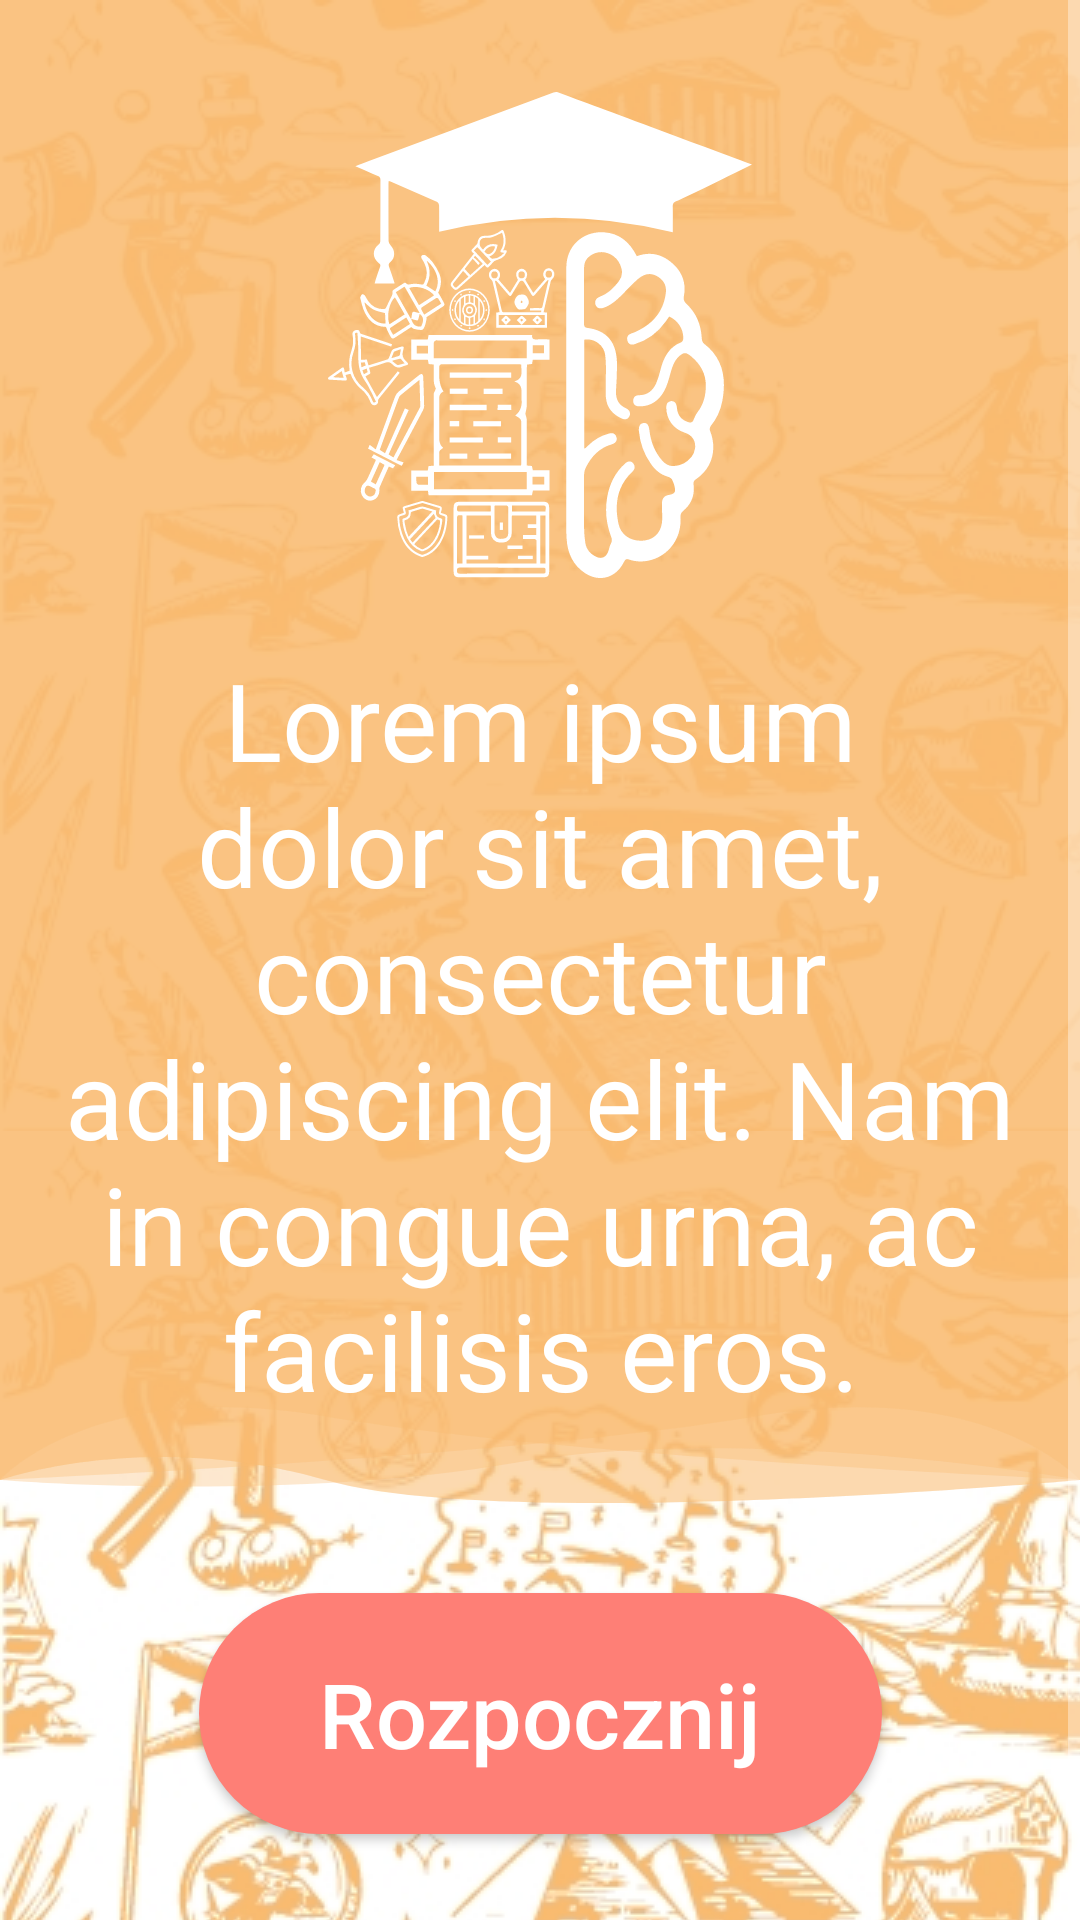

Produce the Android XML layout that renders to this screen, including the resource entries it uses.
<!-- AndroidManifest.xml: application theme AppTheme -->
<!-- res/layout/activity_main.xml -->
<?xml version="1.0" encoding="utf-8"?>
<LinearLayout xmlns:android="http://schemas.android.com/apk/res/android"
    xmlns:app="http://schemas.android.com/apk/res-auto"
    xmlns:tools="http://schemas.android.com/tools"
    android:layout_width="match_parent"
    android:layout_height="match_parent"
    android:orientation="vertical"
    android:background="@drawable/back"
    tools:context=".MainActivity">
    <ScrollView
        android:layout_width="match_parent"
        android:layout_height="wrap_content">
        <androidx.constraintlayout.widget.ConstraintLayout
            android:layout_height="wrap_content"
            android:layout_width="match_parent">


    <ImageView
        android:id="@+id/imageView2"
        android:layout_width="match_parent"
        android:layout_height="wrap_content"
        android:adjustViewBounds="true"
        android:scaleType="fitCenter"
        app:srcCompat="@drawable/ic_group_20"
        app:layout_constraintBottom_toBottomOf="parent"
        app:layout_constraintEnd_toEndOf="parent"
        app:layout_constraintHorizontal_bias="1.0"
        app:layout_constraintStart_toStartOf="parent"
        app:layout_constraintTop_toTopOf="parent"
        app:layout_constraintVertical_bias="0.0" />

    <ImageView
        android:id="@+id/imageView"
        android:layout_width="wrap_content"
        android:layout_height="wrap_content"
        android:layout_marginBottom="32dp"
        app:layout_constraintBottom_toBottomOf="@+id/imageView2"
        app:layout_constraintEnd_toEndOf="parent"
        app:layout_constraintStart_toStartOf="parent"
        app:layout_constraintTop_toTopOf="@+id/imageView2"
        app:layout_constraintVertical_bias="0.100000024"
        app:srcCompat="@drawable/ic_rgrgrrgrgrgrg" />

    <TextView
        android:id="@+id/textView"
        android:layout_width="wrap_content"
        android:layout_height="wrap_content"
        android:textAlignment="center"
        android:padding="20dp"
        android:textSize="36sp"
        android:textColor="#ffffff"
        android:text="Lorem ipsum dolor sit amet, consectetur adipiscing elit. Nam in congue urna, ac facilisis eros."
        app:layout_constraintBottom_toBottomOf="@+id/imageView2"
        app:layout_constraintEnd_toEndOf="parent"
        app:layout_constraintStart_toStartOf="parent"
        app:layout_constraintTop_toBottomOf="@+id/imageView"
        app:layout_constraintVertical_bias="0.3"
        android:gravity="center_horizontal" />

    <Button
        android:id="@+id/button"
        android:layout_width="wrap_content"
        android:layout_height="wrap_content"
        android:layout_margin="30dp"
        android:paddingHorizontal="40dp"
        android:paddingVertical="20dp"
        android:background="@drawable/button"
        android:text="Rozpocznij"
        android:onClick="click"
        android:textAllCaps="false"
        android:textColor="#ffffff"
        android:textSize="30sp"
        app:layout_constraintBottom_toBottomOf="parent"
        app:layout_constraintEnd_toEndOf="parent"
        app:layout_constraintStart_toStartOf="parent"
        app:layout_constraintTop_toBottomOf="@+id/imageView2" />

        </androidx.constraintlayout.widget.ConstraintLayout>
    </ScrollView>
</LinearLayout>
<!-- resources referenced by this layout -->
<resources>
  <!-- drawable back (drawable) -->
  <?xml version="1.0" encoding="utf-8"?>
  <bitmap
      xmlns:android="http://schemas.android.com/apk/res/android"
      android:src="@drawable/dcdccd"
      android:tileMode="repeat" />
  <!-- drawable button (drawable) -->
  <layer-list xmlns:android="http://schemas.android.com/apk/res/android">
      <item>
          <shape android:shape="rectangle">
              <solid android:color="#FE7F76"/>
              <corners android:radius="90dp"/>
  
          </shape>
      </item>
  
  </layer-list>
  <!-- drawable ic_group_20 (drawable) -->
  <vector xmlns:android="http://schemas.android.com/apk/res/android"
      android:width="375dp"
      android:height="522dp"
      android:viewportWidth="375"
      android:viewportHeight="522">
    <path
        android:pathData="M0,0H375V514s-181,-8 -262,-22S0,514 0,514Z"
        android:strokeAlpha="0.34"
        android:fillColor="#f9bb70"
        android:fillAlpha="0.34"/>
    <path
        android:pathData="M375,0H0V514s181,-8 262,-22 113,22 113,22Z"
        android:strokeAlpha="0.34"
        android:fillColor="#f9bb70"
        android:fillAlpha="0.34"/>
    <path
        android:pathData="M375,0H0V514s98,8 179,-6 196,6 196,6Z"
        android:strokeAlpha="0.34"
        android:fillColor="#f9bb70"
        android:fillAlpha="0.34"/>
    <path
        android:pathData="M375,0H0V514s51,-18 113,0 262,0 262,0Z"
        android:strokeAlpha="0.34"
        android:fillColor="#f9bb70"
        android:fillAlpha="0.34"/>
    <path
        android:pathData="M375,0H0V514s51,-18 113,0 262,0 262,0Z"
        android:strokeAlpha="0.34"
        android:fillColor="#f9bb70"
        android:fillAlpha="0.34"/>
  </vector>
  <!-- drawable ic_rgrgrrgrgrgrg: vector/xml drawable (drawable, 26172 chars, omitted) -->
  <style name="AppTheme" parent="Theme.AppCompat.NoActionBar">
          
          <item name="colorPrimary">@color/colorPrimary</item>
          <item name="colorPrimaryDark">@color/colorPrimaryDark</item>
          <item name="colorAccent">#70F982</item>
      </style>
  <!-- drawable dcdccd: jpg bitmap (drawable, 125695 bytes) -->
  <color name="colorPrimary">#6200EE</color>
  <color name="colorPrimaryDark">#DCA45F</color>
</resources>
